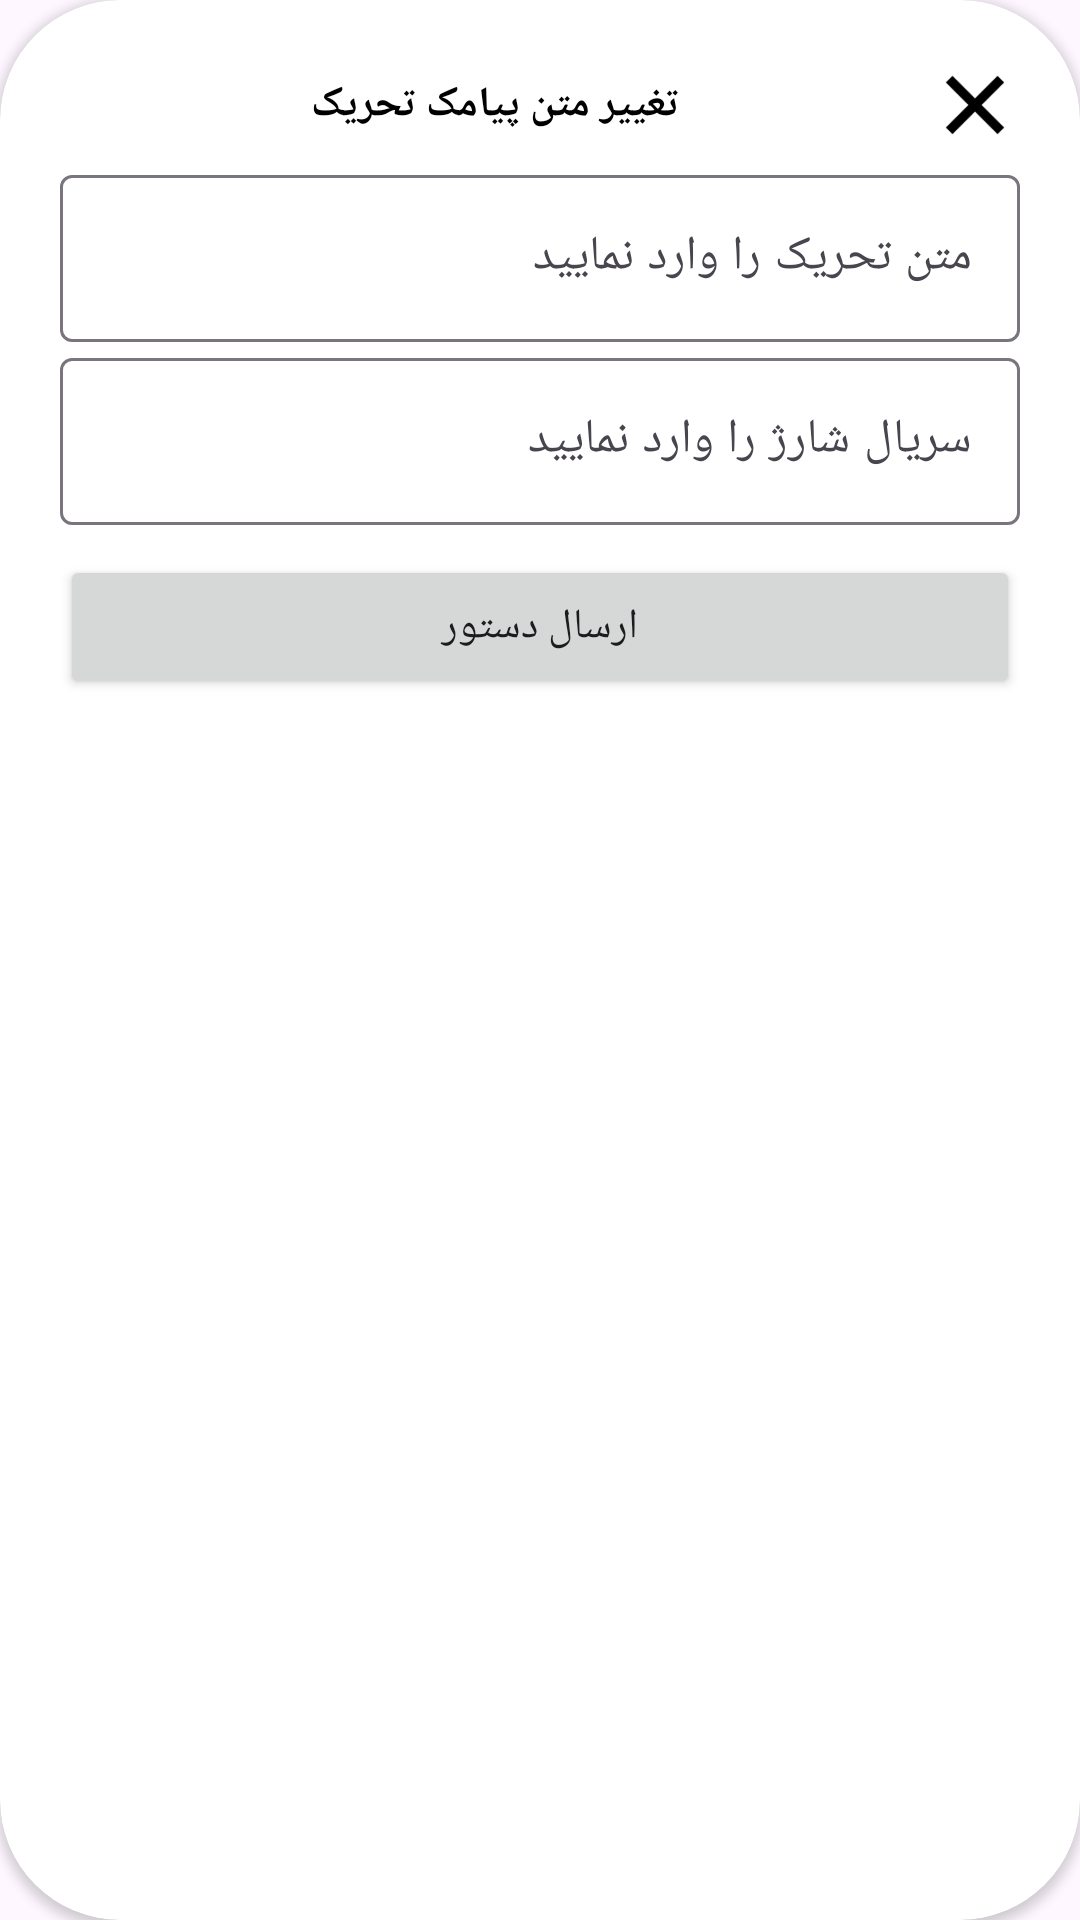

The Android layout XML behind this screen, and the referenced resources:
<!-- AndroidManifest.xml: application theme Theme.DigitalG10 -->
<!-- res/layout/dialog_edit_text.xml -->
<?xml version="1.0" encoding="utf-8"?>
<androidx.cardview.widget.CardView xmlns:android="http://schemas.android.com/apk/res/android"
    android:layout_width="320dp"
    android:layout_height="wrap_content"
    xmlns:app="http://schemas.android.com/apk/res-auto"
    android:layout_gravity="center"
    app:cardCornerRadius="40dp">

    <LinearLayout
        android:layout_width="match_parent"
        android:layout_height="wrap_content"
        android:orientation="vertical"
        android:layout_margin="20dp">

        <LinearLayout
            android:layout_width="match_parent"
            android:layout_height="wrap_content"
            android:orientation="horizontal"
            android:layout_marginBottom="3dp">

            <TextView
                android:id="@+id/tv_title"
                android:layout_width="0dp"
                android:layout_height="wrap_content"
                android:text="تغییر متن پیامک تحریک"
                android:textColor="@color/black"
                android:textStyle="bold"
                android:layout_weight="1"
                android:layout_gravity="center"
                android:gravity="center"/>

            <ImageView
                android:id="@+id/ivClose"
                android:layout_width="30dp"
                android:layout_height="30dp"
                android:src="@drawable/ic_close"/>

        </LinearLayout>

        <com.google.android.material.textfield.TextInputLayout
            android:layout_width="match_parent"
            android:layout_height="wrap_content"
            app:boxBackgroundColor="@android:color/transparent"
            app:endIconMode="custom"
            android:id="@+id/input_layout_sms_text">

            <EditText
                android:id="@+id/et_sms_text"
                android:layout_width="match_parent"
                android:layout_height="wrap_content"
                android:focusedByDefault="true"
                android:hint="متن تحریک را وارد نمایید"
                android:inputType="text"
                android:maxLength="40" />

        </com.google.android.material.textfield.TextInputLayout>

        <com.google.android.material.textfield.TextInputLayout
            android:layout_width="match_parent"
            android:layout_height="wrap_content"
            app:boxBackgroundColor="@android:color/transparent"
            app:endIconMode="custom"
            android:id="@+id/input_layout_balance">

            <EditText
                android:id="@+id/et_balance"
                android:layout_width="match_parent"
                android:layout_height="wrap_content"
                android:focusedByDefault="true"
                android:hint="سریال شارژ را وارد نمایید"
                android:inputType="number"
                android:maxLength="16"/>

        </com.google.android.material.textfield.TextInputLayout>

      <Button
          android:id="@+id/bSendOrder"
          android:layout_width="match_parent"
          android:layout_height="wrap_content"
          android:text="ارسال دستور"
          android:layout_marginTop="10dp"
          android:layout_gravity="center"/>

    </LinearLayout>

</androidx.cardview.widget.CardView>
<!-- resources referenced by this layout -->
<resources>
  <color name="black">#FF000000</color>
  <!-- drawable ic_close: png bitmap (drawable, 610 bytes) -->
  <style name="Theme.DigitalG10" parent="Theme.Material3.Light.NoActionBar">
          <item name="colorPrimary">@color/colorPrimary</item>
          <item name="colorPrimaryVariant">@color/colorPrimaryVariant</item>
          <item name="colorOnPrimary">@color/colorOnPrimary</item>
          <item name="colorSecondary">@color/colorSecondary</item>
          <item name="colorSecondaryVariant">@color/colorSecondaryVariant</item>
          <item name="colorOnSecondary">@color/colorOnSecondary</item>
          <item name="android:statusBarColor">@color/androidStatusBarColor</item>
          <item name="colorAccent">@color/colorSecondary</item>
      </style>
  <color name="colorPrimary">#0054EB</color>
  <color name="colorPrimaryVariant">#245CC8</color>
  <color name="colorOnPrimary">#FFFFFF</color>
  <color name="colorSecondary">#FFAB00</color>
  <color name="colorSecondaryVariant">#FFA000</color>
  <color name="colorOnSecondary">#000000</color>
  <color name="androidStatusBarColor">#0041C4</color>
</resources>
